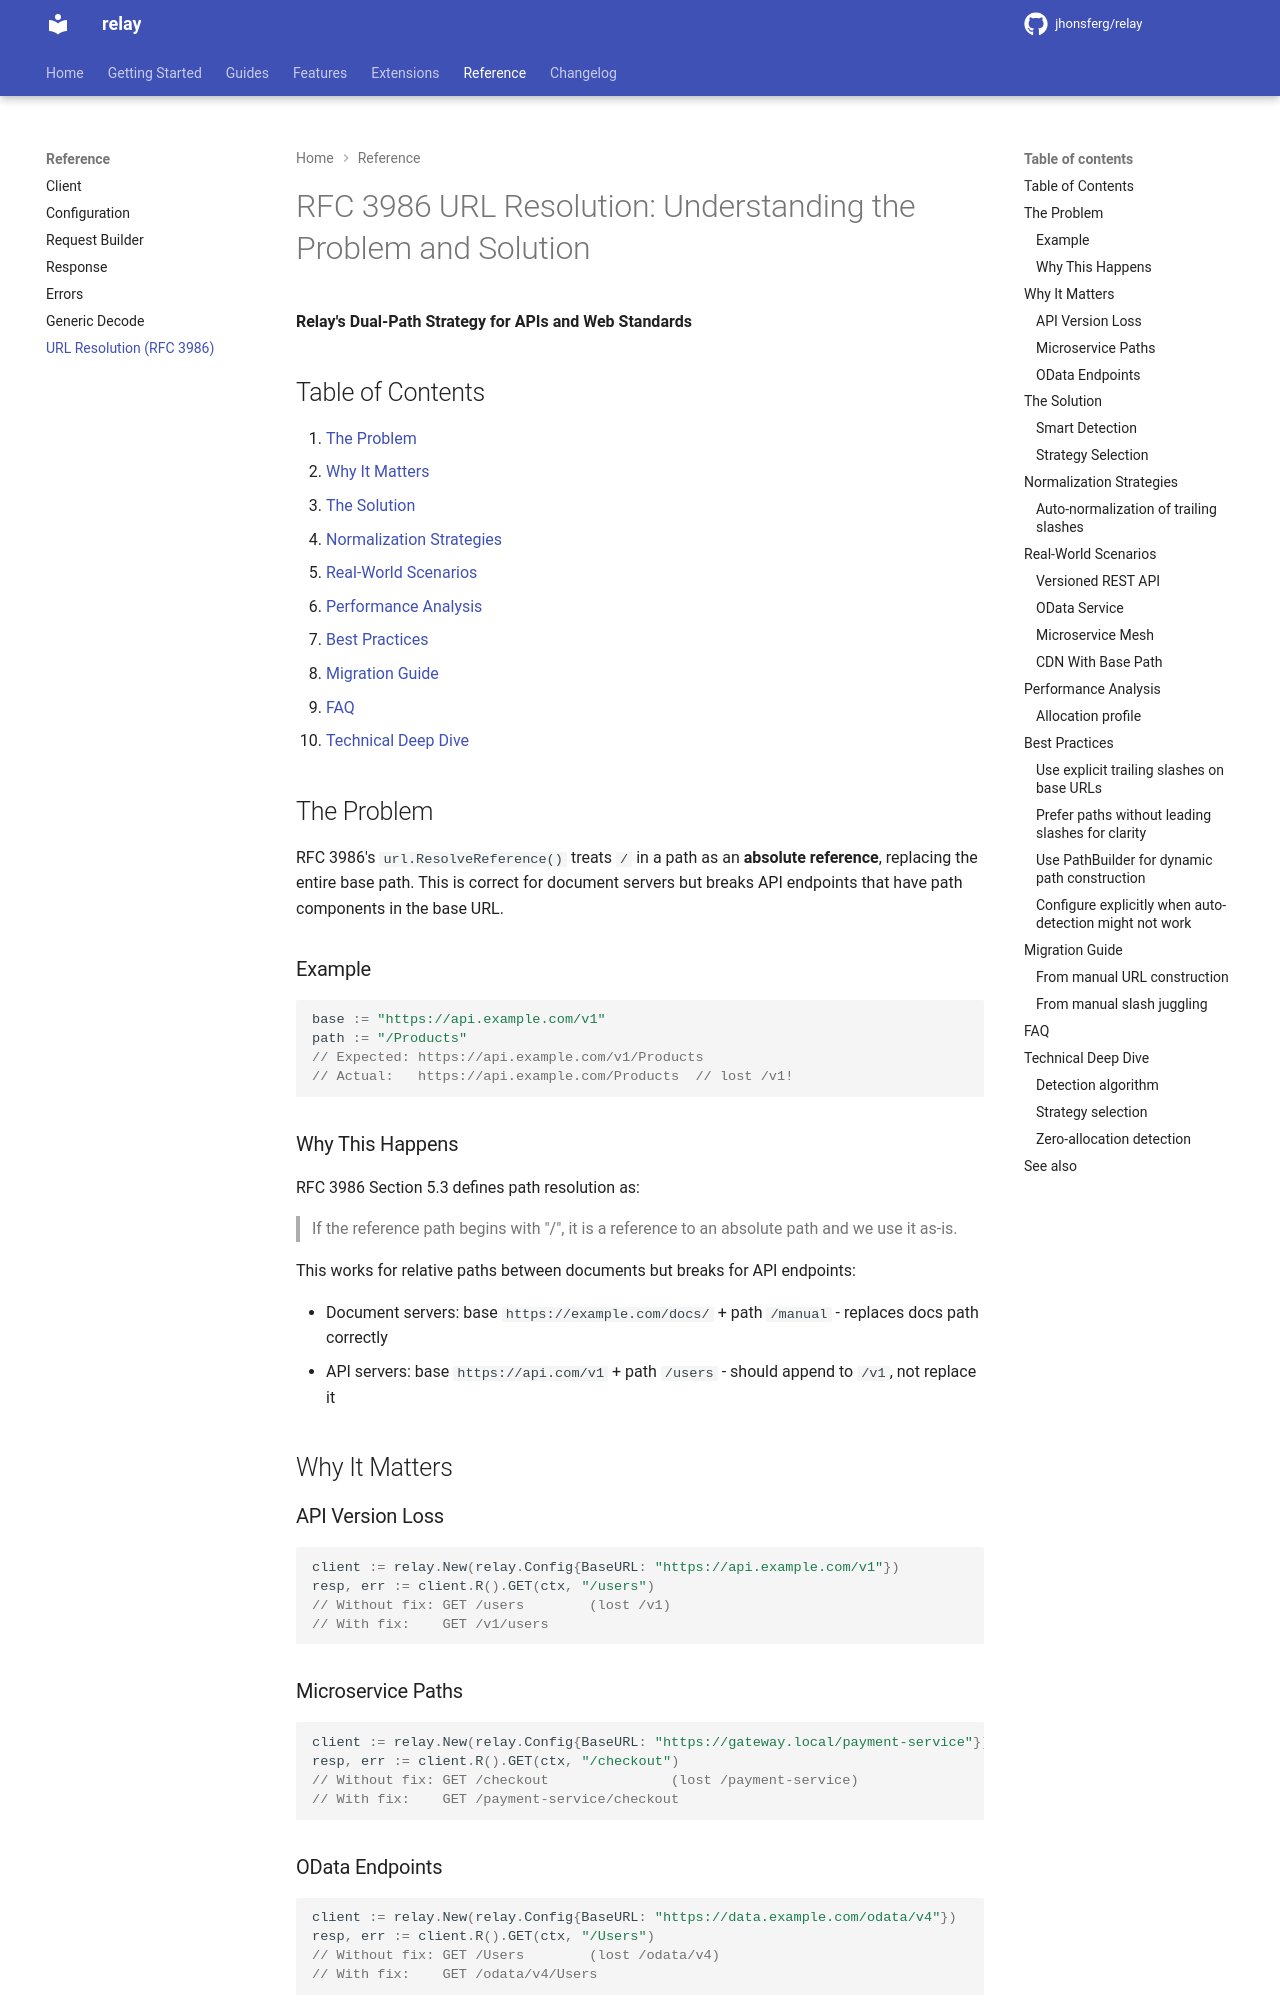

repository: jhonsferg/relay · page: reference/url-resolution/index.html · generator: mkdocs

# RFC 3986 URL Resolution: Understanding the Problem and Solution

**Relay's Dual-Path Strategy for APIs and Web Standards**

## Table of Contents

1. [The Problem](#the-problem)
2. [Why It Matters](#why-it-matters)
3. [The Solution](#the-solution)
4. [Normalization Strategies](#normalization-strategies)
5. [Real-World Scenarios](#real-world-scenarios)
6. [Performance Analysis](#performance-analysis)
7. [Best Practices](#best-practices)
8. [Migration Guide](#migration-guide)
9. [FAQ](#faq)
10. [Technical Deep Dive](#technical-deep-dive)

## The Problem

RFC 3986's `url.ResolveReference()` treats `/` in a path as an **absolute reference**, replacing the entire base path. This is correct for document servers but breaks API endpoints that have path components in the base URL.

### Example

```go
base := "https://api.example.com/v1"
path := "/Products"
// Expected: https://api.example.com/v1/Products
// Actual:   https://api.example.com/Products  // lost /v1!
```

### Why This Happens

RFC 3986 Section 5.3 defines path resolution as:

> If the reference path begins with "/", it is a reference to an absolute path and we use it as-is.

This works for relative paths between documents but breaks for API endpoints:

- Document servers: base `https://example.com/docs/` + path `/manual` - replaces docs path correctly
- API servers: base `https://api.com/v1` + path `/users` - should append to `/v1`, not replace it

## Why It Matters

### API Version Loss

```go
client := relay.New(relay.Config{BaseURL: "https://api.example.com/v1"})
resp, err := client.R().GET(ctx, "/users")
// Without fix: GET /users        (lost /v1)
// With fix:    GET /v1/users
```

### Microservice Paths

```go
client := relay.New(relay.Config{BaseURL: "https://gateway.local/payment-service"})
resp, err := client.R().GET(ctx, "/checkout")
// Without fix: GET /checkout               (lost /payment-service)
// With fix:    GET /payment-service/checkout
```

### OData Endpoints

```go
client := relay.New(relay.Config{BaseURL: "https://data.example.com/odata/v4"})
resp, err := client.R().GET(ctx, "/Users")
// Without fix: GET /Users        (lost /odata/v4)
// With fix:    GET /odata/v4/Users
```

## The Solution

relay uses a **dual-path strategy**: it detects whether the base URL looks like an API endpoint and applies the appropriate resolution strategy automatically.
